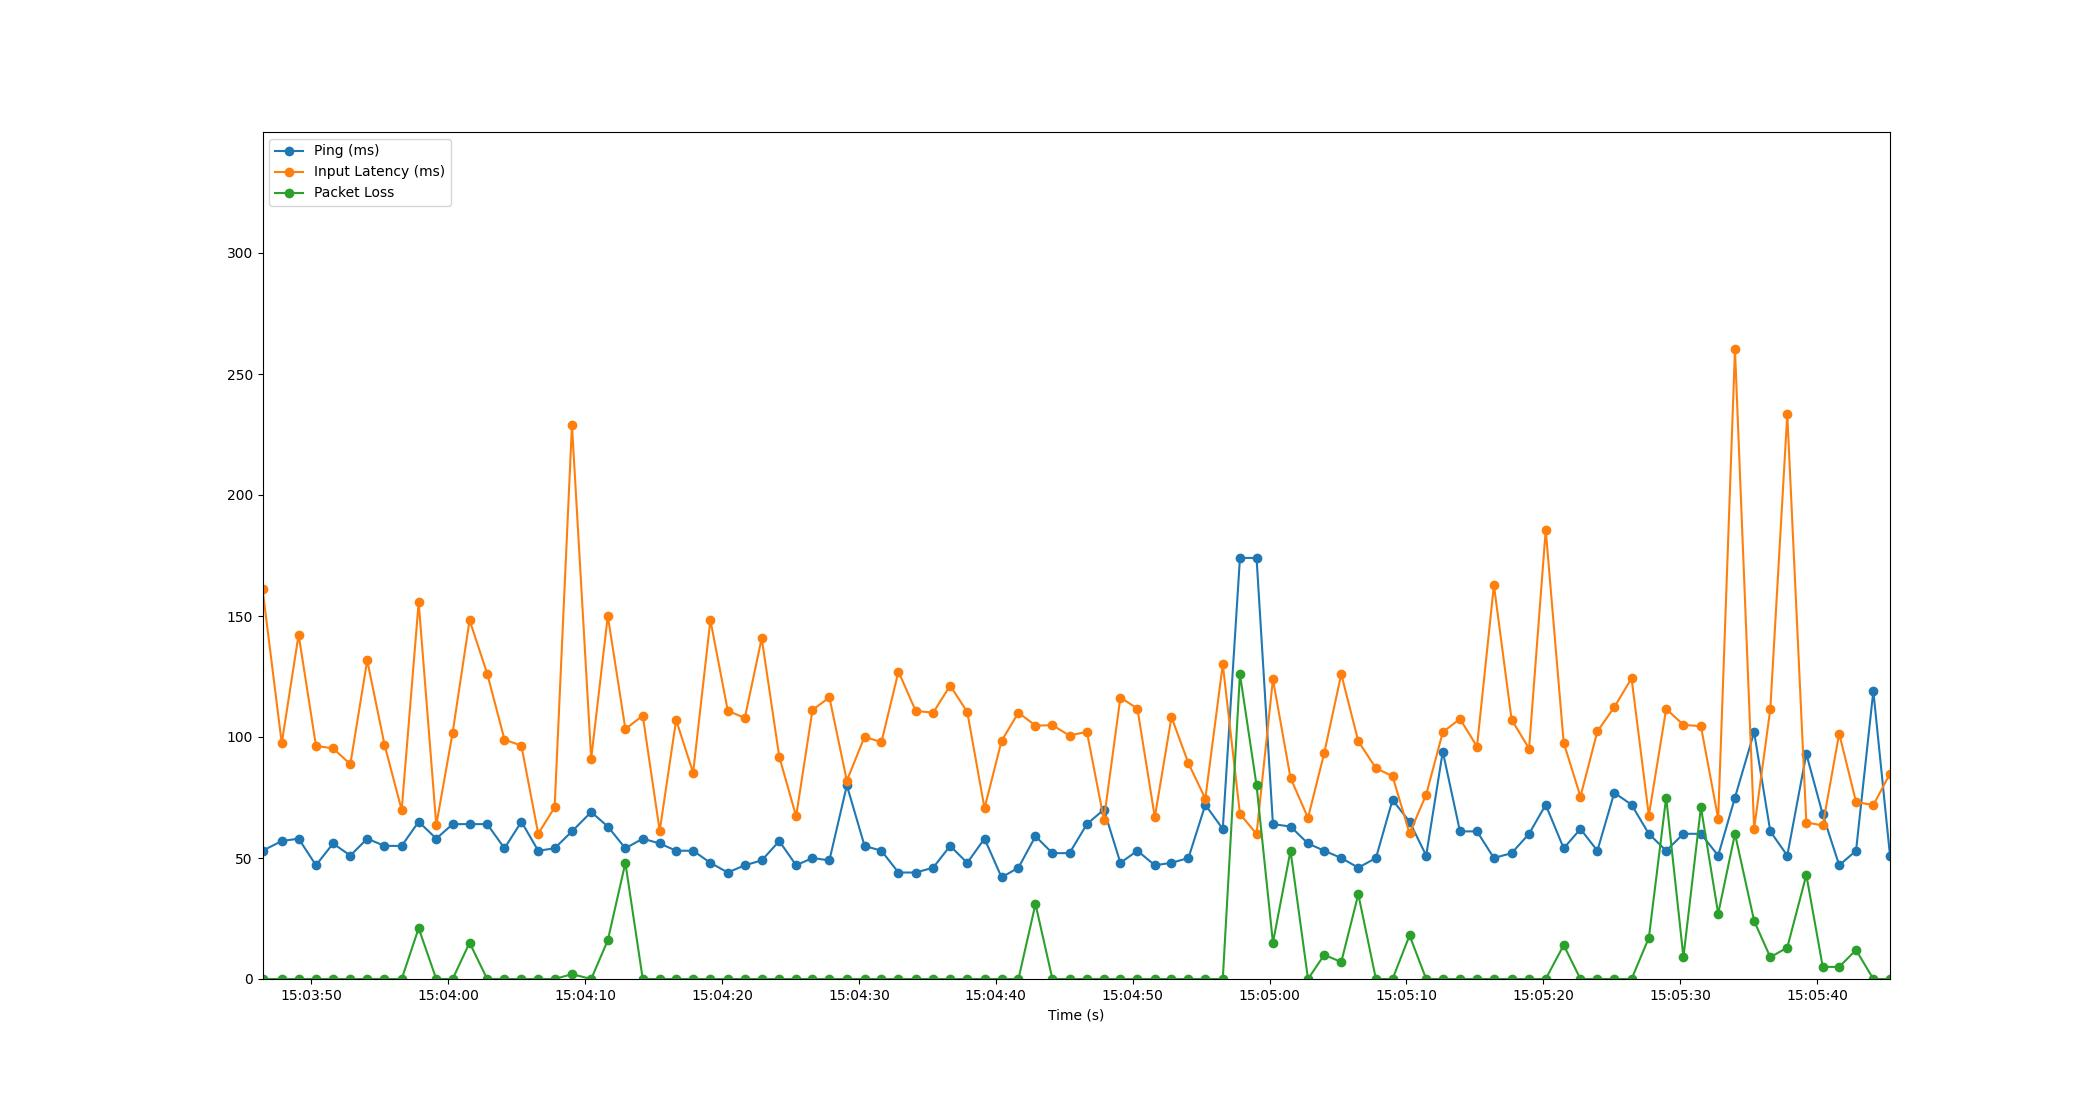

Source data for this figure (header and first rows):
Time, Timestamp, Ping, Packet Loss, Input Latency
3.0994415283203125e-06, 2023-07-19 15:03:46.425672, 53, 0, 161.2
1.406, 2023-07-19 15:03:47.831757, 57, 0, 97.41
2.639, 2023-07-19 15:03:49.064371, 58, 0, 142.3
3.906, 2023-07-19 15:03:50.331768, 47, 0, 96.33
5.154, 2023-07-19 15:03:51.579867, 56, 0, 95.3
6.418, 2023-07-19 15:03:52.844088, 51, 0, 88.77
7.65, 2023-07-19 15:03:54.075667, 58, 0, 131.7
8.912, 2023-07-19 15:03:55.338089, 55, 0, 96.85
10.17, 2023-07-19 15:03:56.593216, 55, 0, 69.8
11.41, 2023-07-19 15:03:57.834222, 65, 21, 155.7
12.7, 2023-07-19 15:03:59.121186, 58, 0, 63.65
13.89, 2023-07-19 15:04:00.317097, 64, 0, 101.8
15.13, 2023-07-19 15:04:01.554432, 64, 15, 148.3
16.41, 2023-07-19 15:04:02.840195, 64, 0, 126.2
17.68, 2023-07-19 15:04:04.105147, 54, 0, 98.93
18.92, 2023-07-19 15:04:05.341184, 65, 0, 96.4
20.14, 2023-07-19 15:04:06.568776, 53, 0, 60.06
21.34, 2023-07-19 15:04:07.767050, 54, 0, 70.91
22.61, 2023-07-19 15:04:09.033816, 61, 2, 228.9
24.01, 2023-07-19 15:04:10.438768, 69, 0, 91.04
25.23, 2023-07-19 15:04:11.652614, 63, 16, 150.1
26.51, 2023-07-19 15:04:12.935332, 54, 48, 103.3
27.78, 2023-07-19 15:04:14.205305, 58, 0, 108.8
29.02, 2023-07-19 15:04:15.444298, 56, 0, 61.2
30.22, 2023-07-19 15:04:16.643634, 53, 0, 107
31.46, 2023-07-19 15:04:17.885196, 53, 0, 85.25
32.72, 2023-07-19 15:04:19.147622, 48, 0, 148.3
33.99, 2023-07-19 15:04:20.418341, 44, 0, 110.8
35.24, 2023-07-19 15:04:21.660915, 47, 0, 107.9
36.47, 2023-07-19 15:04:22.896683, 49, 0, 140.8
37.75, 2023-07-19 15:04:24.177643, 57, 0, 91.89
38.98, 2023-07-19 15:04:25.410478, 47, 0, 67.2
40.18, 2023-07-19 15:04:26.604447, 50, 0, 111.1
41.41, 2023-07-19 15:04:27.839989, 49, 0, 116.4
42.69, 2023-07-19 15:04:29.117126, 80, 0, 81.95
43.99, 2023-07-19 15:04:30.411246, 55, 0, 100.1
45.22, 2023-07-19 15:04:31.641208, 53, 0, 97.83
46.46, 2023-07-19 15:04:32.887191, 44, 0, 127
47.72, 2023-07-19 15:04:34.148518, 44, 0, 110.8
49, 2023-07-19 15:04:35.422944, 46, 0, 110.1
50.24, 2023-07-19 15:04:36.662224, 55, 0, 121.2
51.49, 2023-07-19 15:04:37.912776, 48, 0, 110.4
52.75, 2023-07-19 15:04:39.174153, 58, 0, 70.56
53.99, 2023-07-19 15:04:40.420344, 42, 0, 98.41
55.23, 2023-07-19 15:04:41.652160, 46, 0, 110.1
56.47, 2023-07-19 15:04:42.897142, 59, 31, 104.7
57.71, 2023-07-19 15:04:44.133149, 52, 0, 104.9
58.96, 2023-07-19 15:04:45.382527, 52, 0, 100.6
60.23, 2023-07-19 15:04:46.651936, 64, 0, 102.2
61.47, 2023-07-19 15:04:47.895312, 70, 0, 65.85
62.67, 2023-07-19 15:04:49.100565, 48, 0, 116.3
63.92, 2023-07-19 15:04:50.342768, 53, 0, 111.7
65.19, 2023-07-19 15:04:51.615578, 47, 0, 66.84
66.41, 2023-07-19 15:04:52.831229, 48, 0, 108.3
67.65, 2023-07-19 15:04:54.072007, 50, 0, 89.12
68.88, 2023-07-19 15:04:55.305176, 72, 0, 74.51
70.15, 2023-07-19 15:04:56.579893, 62, 0, 130
71.41, 2023-07-19 15:04:57.834538, 174, 126, 68.21
72.62, 2023-07-19 15:04:59.047613, 174, 80, 59.92
73.82, 2023-07-19 15:05:00.244254, 64, 15, 123.9
... 36 more rows
